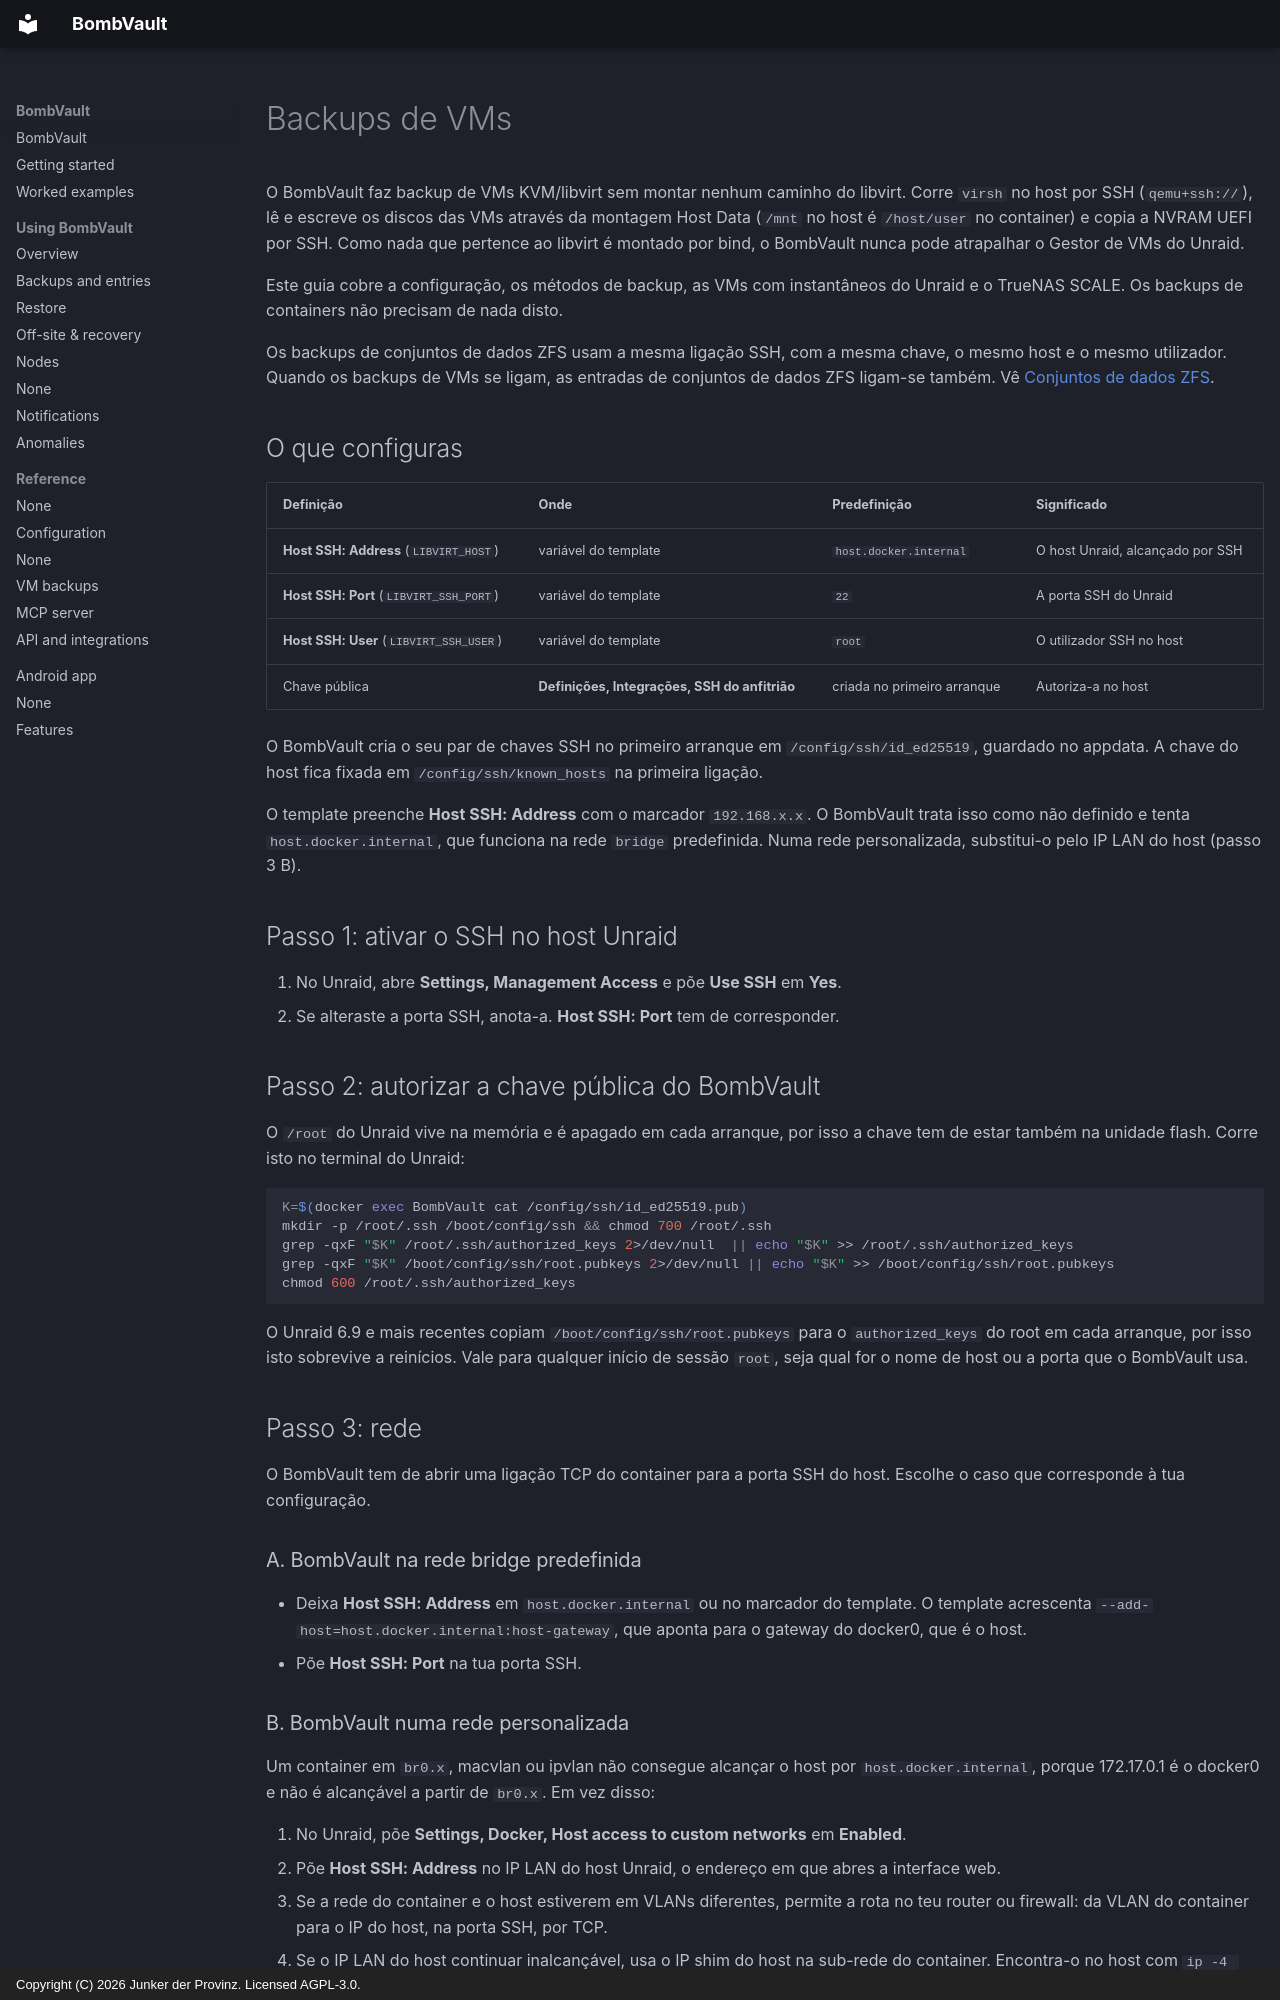

repository: junkerderprovinz/bombvault · page: vm-backup-ssh-setup.pt/index.html · generator: mkdocs · copyright: Copyright (C) 2026 Junker der Provinz. Licensed AGPL-3.0.

# Backups de VMs

O BombVault faz backup de VMs KVM/libvirt sem montar nenhum caminho do libvirt. Corre `virsh` no host por SSH (`qemu+ssh://`), lê e escreve os discos das VMs através da montagem Host Data (`/mnt` no host é `/host/user` no container) e copia a NVRAM UEFI por SSH. Como nada que pertence ao libvirt é montado por bind, o BombVault nunca pode atrapalhar o Gestor de VMs do Unraid.

Este guia cobre a configuração, os métodos de backup, as VMs com instantâneos do Unraid e o TrueNAS SCALE. Os backups de containers não precisam de nada disto.

Os backups de conjuntos de dados ZFS usam a mesma ligação SSH, com a mesma chave, o mesmo host e o mesmo utilizador. Quando os backups de VMs se ligam, as entradas de conjuntos de dados ZFS ligam-se também. Vê [Conjuntos de dados ZFS](zfs-datasets.md).

## O que configuras {#what-you-configure}

| Definição | Onde | Predefinição | Significado |
|---|---|---|---|
| **Host SSH: Address** (`LIBVIRT_HOST`) | variável do template | `host.docker.internal` | O host Unraid, alcançado por SSH |
| **Host SSH: Port** (`LIBVIRT_SSH_PORT`) | variável do template | `22` | A porta SSH do Unraid |
| **Host SSH: User** (`LIBVIRT_SSH_USER`) | variável do template | `root` | O utilizador SSH no host |
| Chave pública | **Definições, Integrações, SSH do anfitrião** | criada no primeiro arranque | Autoriza-a no host |

O BombVault cria o seu par de chaves SSH no primeiro arranque em `/config/ssh/id_ed25519`, guardado no appdata. A chave do host fica fixada em `/config/ssh/known_hosts` na primeira ligação.

O template preenche **Host SSH: Address** com o marcador `192.168.x.x`. O BombVault trata isso como não definido e tenta `host.docker.internal`, que funciona na rede `bridge` predefinida. Numa rede personalizada, substitui-o pelo IP LAN do host (passo 3 B).

## Passo 1: ativar o SSH no host Unraid {#step-1}

1. No Unraid, abre **Settings, Management Access** e põe **Use SSH** em **Yes**.
2. Se alteraste a porta SSH, anota-a. **Host SSH: Port** tem de corresponder.

## Passo 2: autorizar a chave pública do BombVault {#step-2}

O `/root` do Unraid vive na memória e é apagado em cada arranque, por isso a chave tem de estar também na unidade flash. Corre isto no terminal do Unraid:

```sh
K=$(docker exec BombVault cat /config/ssh/id_ed25519.pub)
mkdir -p /root/.ssh /boot/config/ssh && chmod 700 /root/.ssh
grep -qxF "$K" /root/.ssh/authorized_keys 2>/dev/null  || echo "$K" >> /root/.ssh/authorized_keys
grep -qxF "$K" /boot/config/ssh/root.pubkeys 2>/dev/null || echo "$K" >> /boot/config/ssh/root.pubkeys
chmod 600 /root/.ssh/authorized_keys
```

O Unraid 6.9 e mais recentes copiam `/boot/config/ssh/root.pubkeys` para o `authorized_keys` do root em cada arranque, por isso isto sobrevive a reinícios. Vale para qualquer início de sessão `root`, seja qual for o nome de host ou a porta que o BombVault usa.

## Passo 3: rede {#step-3}

O BombVault tem de abrir uma ligação TCP do container para a porta SSH do host. Escolhe o caso que corresponde à tua configuração.

### A. BombVault na rede bridge predefinida {#bridge}

- Deixa **Host SSH: Address** em `host.docker.internal` ou no marcador do template. O template acrescenta `--add-host=host.docker.internal:host-gateway`, que aponta para o gateway do docker0, que é o host.
- Põe **Host SSH: Port** na tua porta SSH.

### B. BombVault numa rede personalizada {#custom-network}

Um container em `br0.x`, macvlan ou ipvlan não consegue alcançar o host por `host.docker.internal`, porque 172.17.0.1 é o docker0 e não é alcançável a partir de `br0.x`. Em vez disso:

1. No Unraid, põe **Settings, Docker, Host access to custom networks** em **Enabled**.
2. Põe **Host SSH: Address** no IP LAN do host Unraid, o endereço em que abres a interface web.
3. Se a rede do container e o host estiverem em VLANs diferentes, permite a rota no teu router ou firewall: da VLAN do container para o IP do host, na porta SSH, por TCP.
4. Se o IP LAN do host continuar inalcançável, usa o IP shim do host na sub-rede do container. Encontra-o no host com `ip -4 addr show | grep -B2 <container-subnet>`.

### Verificar se o host responde {#verify-reachability}

Corre isto no terminal do Unraid, com o teu IP e porta:

```sh
docker exec BombVault timeout 6 bash -c 'echo > /dev/tcp/192.168.1.10/22' && echo OPEN || echo UNREACHABLE
```

`OPEN` significa que o caminho funciona. `UNREACHABLE` significa que a rede do passo 3 precisa de ser corrigida antes de mais nada.

## Passo 4: definir as variáveis e testar {#step-4}

1. No Unraid, abre **Docker**, clica no BombVault, escolhe **Edit**, define **Host SSH: Address** (e **Host SSH: Port** se não for 22) e carrega em **Apply**. Se as variáveis estiverem em falta, importa o template outra vez, porque o Unraid mantém a configuração guardada de um container existente.
2. No BombVault, abre **Definições, Integrações, SSH do anfitrião** e carrega em **Testar ligação**. Deve ficar verde.

A mesma chamada a partir do terminal lista as tuas VMs:

```sh
docker exec BombVault virsh -c "qemu+ssh://root@192.168.1.10:22/system?keyfile=/config/ssh/id_ed25519&known_hosts=/config/ssh/known_hosts&known_hosts_verify=auto" list --all
```
